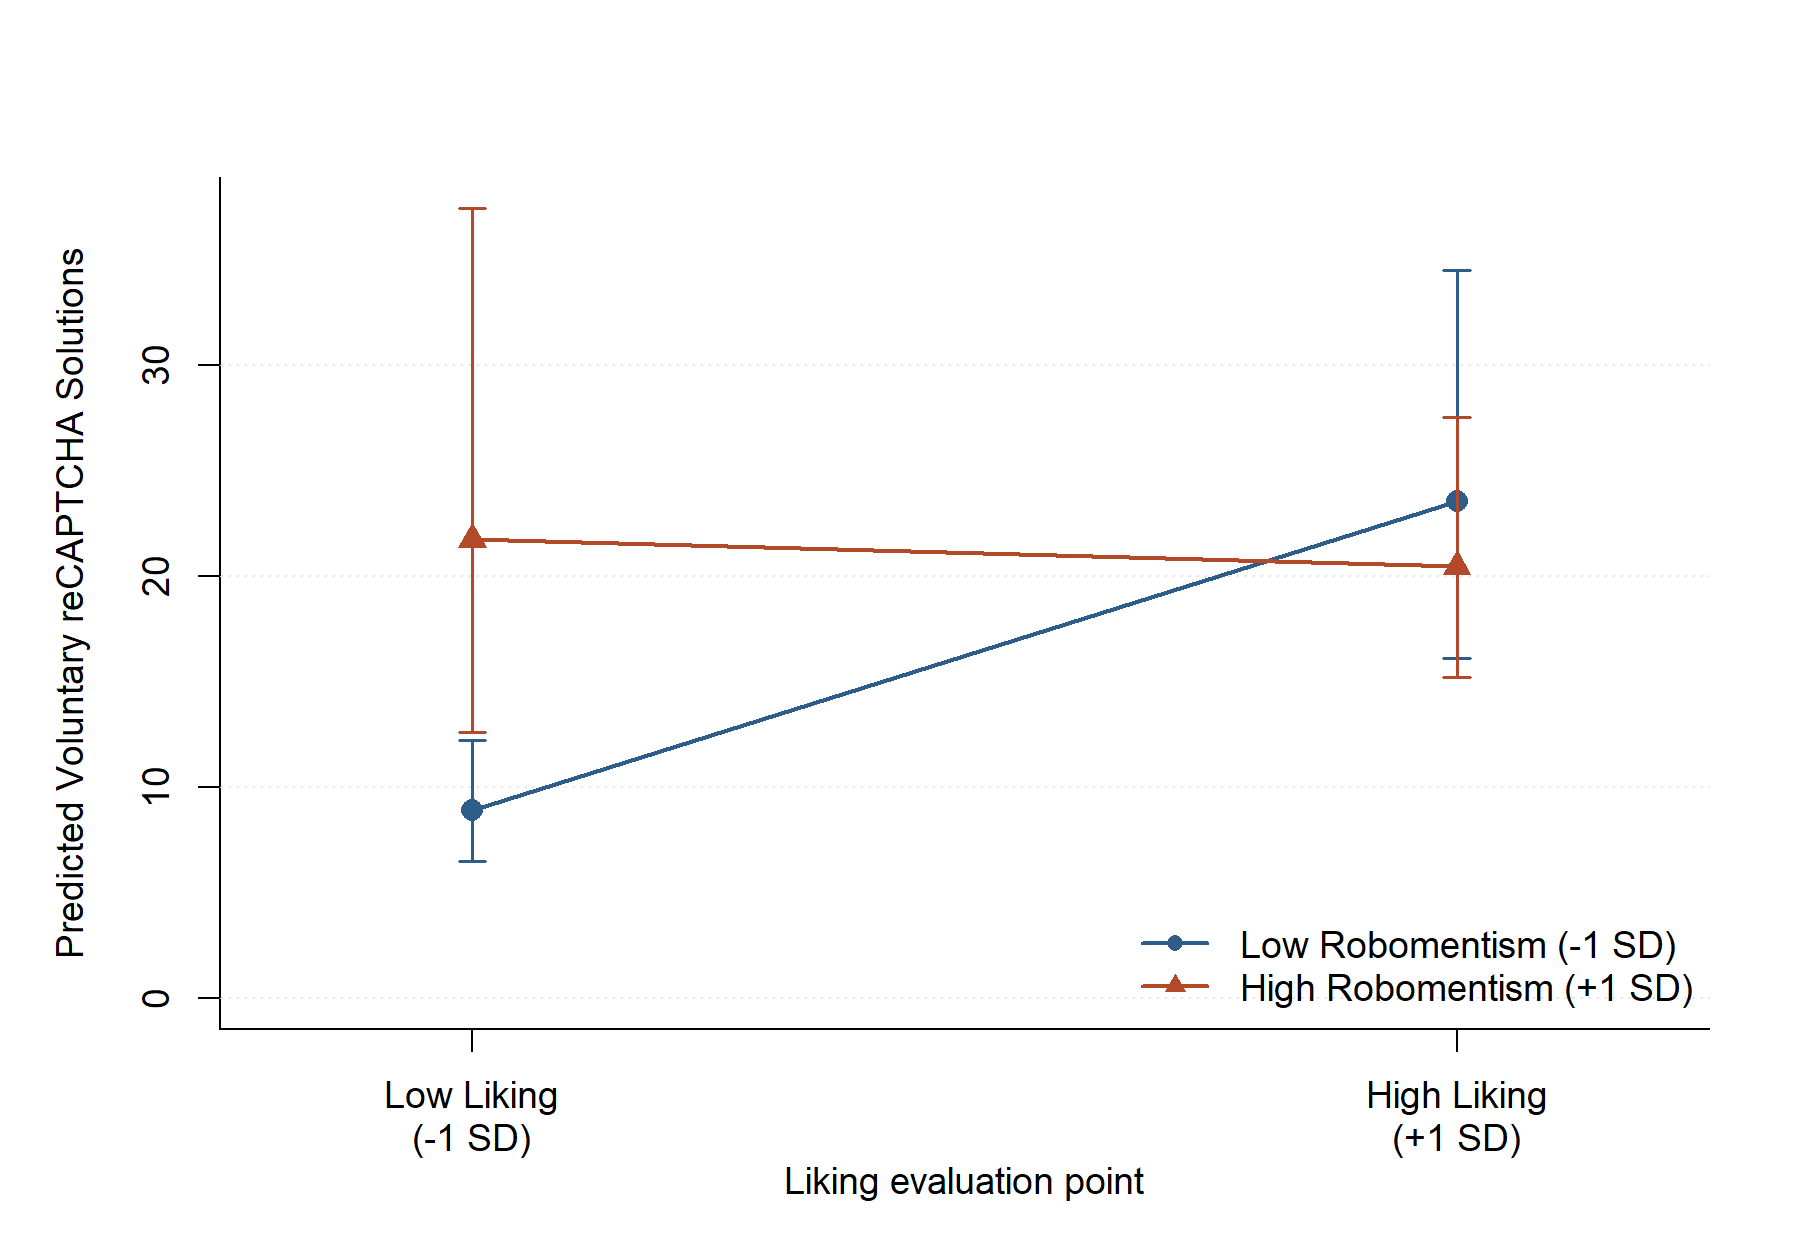

Values plotted in this chart, from the file beside it:
like_c, Robomentism_c, Liking_level, Robomentism_level, cell, Liking_raw_value, Robomentism_raw_value, predicted_completions, response_se, asymptotic_LCL, asymptotic_UCL
-0.9812, -3.773, Low Liking (-1 SD), Low Robomentism (-1 SD), Low Liking (-1 SD) / Low Robomentism (-1…, 4.649, -5.513, 8.897, 1.435, 6.485, 12.21
0.9812, -3.773, High Liking (+1 SD), Low Robomentism (-1 SD), High Liking (+1 SD) / Low Robomentism (-…, 6.611, -5.513, 23.56, 4.583, 16.09, 34.5
-0.9812, 3.773, Low Liking (-1 SD), High Robomentism (+1 SD), Low Liking (-1 SD) / High Robomentism (+…, 4.649, 2.033, 21.73, 6.031, 12.61, 37.44
0.9812, 3.773, High Liking (+1 SD), High Robomentism (+1 SD), High Liking (+1 SD) / High Robomentism (…, 6.611, 2.033, 20.47, 3.099, 15.21, 27.54
